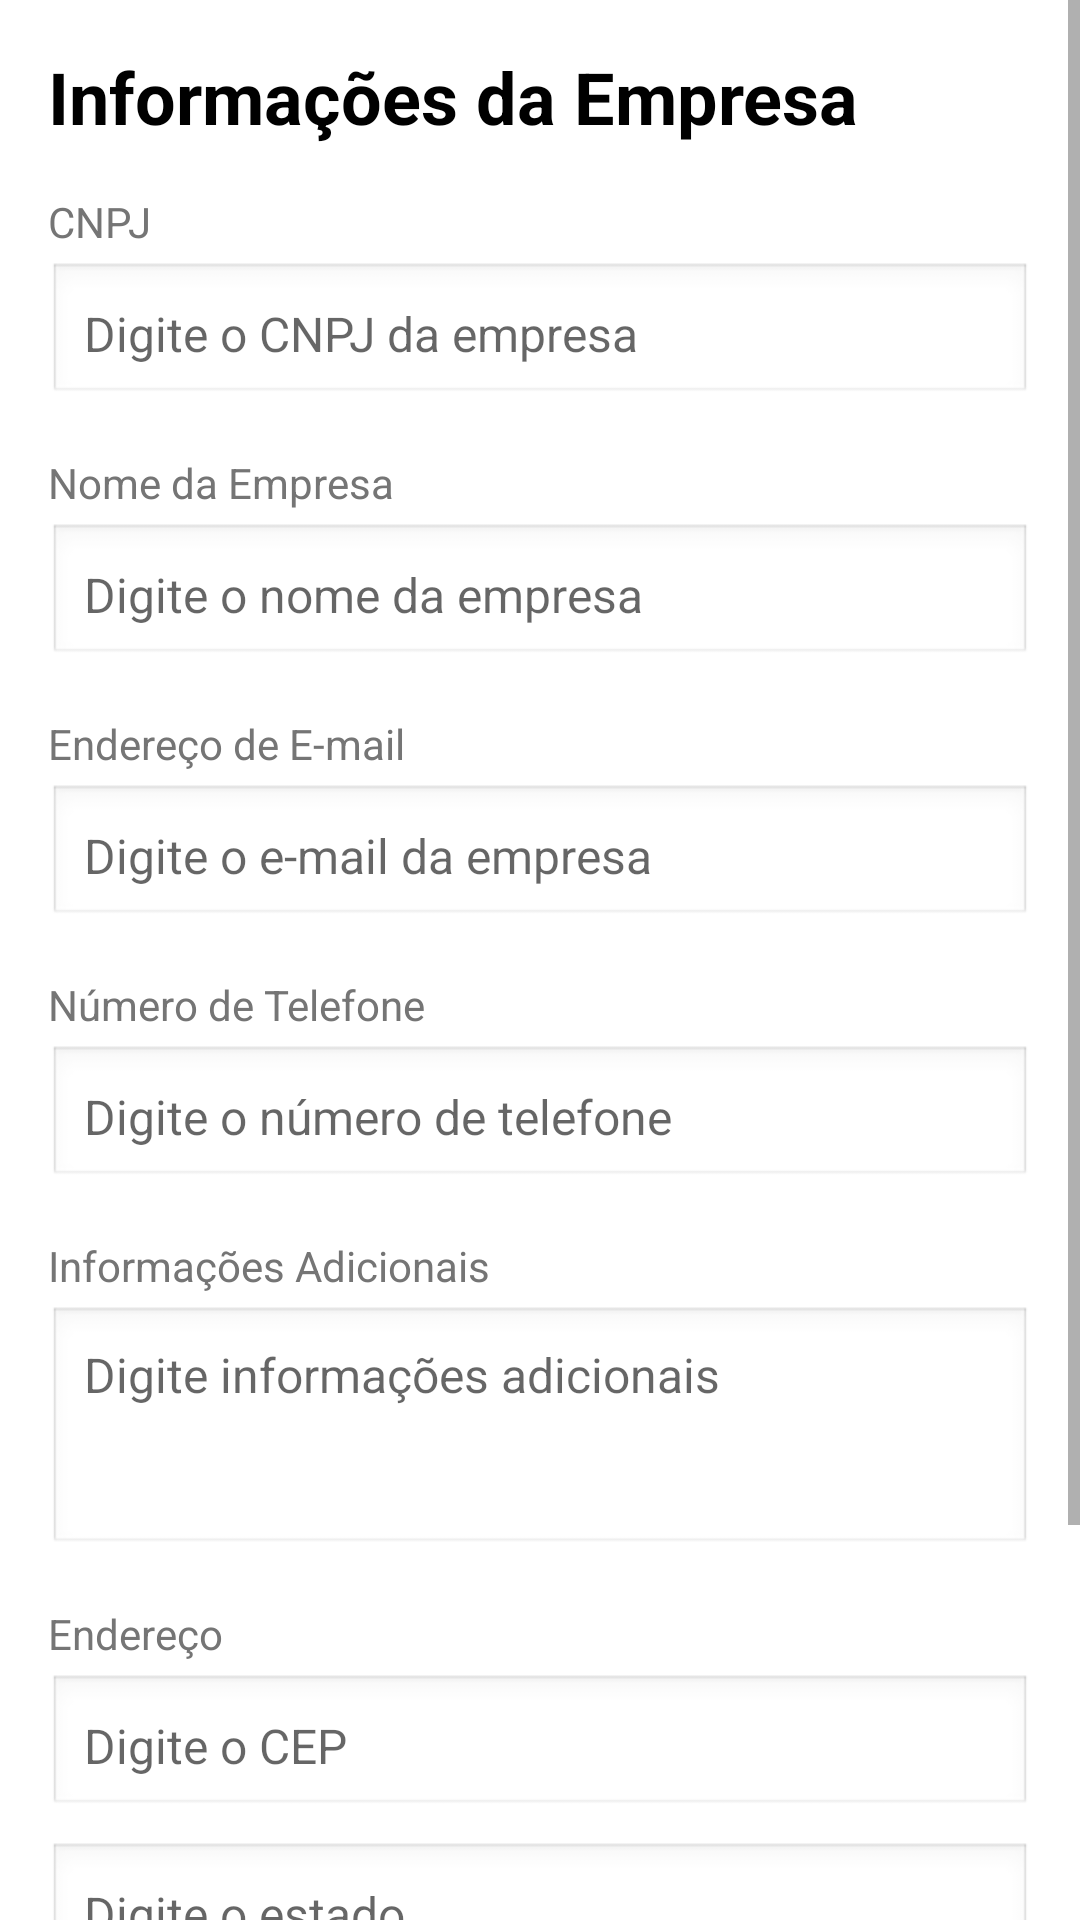

Android layout source for this screen:
<!-- AndroidManifest.xml: application theme AppTheme -->
<!-- res/layout/activity_informacoes_empresa.xml -->
<?xml version="1.0" encoding="utf-8"?>
<ScrollView
    xmlns:android="http://schemas.android.com/apk/res/android"
    android:layout_width="match_parent"
    android:layout_height="match_parent"
    android:background="#FFFFFF">

    <LinearLayout
        android:layout_width="match_parent"
        android:layout_height="wrap_content"
        android:orientation="vertical"
        android:padding="16dp">

        
        <TextView
            android:layout_width="wrap_content"
            android:layout_height="wrap_content"
            android:text="Informações da Empresa"
            android:textColor="#000000"
            android:textSize="24sp"
            android:textStyle="bold"
            android:paddingBottom="16dp" />

        
        <TextView
            android:layout_width="wrap_content"
            android:layout_height="wrap_content"
            android:text="CNPJ"
            android:textColor="#757575"
            android:textSize="14sp"
            android:paddingBottom="4dp" />

        <EditText
            android:id="@+id/cnpjEditText"
            android:layout_width="match_parent"
            android:layout_height="wrap_content"
            android:hint="Digite o CNPJ da empresa"
            android:inputType="text"
            android:textColor="#000000"
            android:textSize="16sp"
            android:background="@android:drawable/edit_text"
            android:padding="12dp"
            android:layout_marginBottom="16dp" />

        
        <TextView
            android:layout_width="wrap_content"
            android:layout_height="wrap_content"
            android:text="Nome da Empresa"
            android:textColor="#757575"
            android:textSize="14sp"
            android:paddingBottom="4dp" />

        <EditText
            android:id="@+id/nomeEmpresaEditText"
            android:layout_width="match_parent"
            android:layout_height="wrap_content"
            android:hint="Digite o nome da empresa"
            android:inputType="text"
            android:textColor="#000000"
            android:textSize="16sp"
            android:background="@android:drawable/edit_text"
            android:padding="12dp"
            android:layout_marginBottom="16dp" />

        
        <TextView
            android:layout_width="wrap_content"
            android:layout_height="wrap_content"
            android:text="Endereço de E-mail"
            android:textColor="#757575"
            android:textSize="14sp"
            android:paddingBottom="4dp" />

        <EditText
            android:id="@+id/emailEditText"
            android:layout_width="match_parent"
            android:layout_height="wrap_content"
            android:hint="Digite o e-mail da empresa"
            android:inputType="textEmailAddress"
            android:textColor="#000000"
            android:textSize="16sp"
            android:background="@android:drawable/edit_text"
            android:padding="12dp"
            android:layout_marginBottom="16dp" />

        
        <TextView
            android:layout_width="wrap_content"
            android:layout_height="wrap_content"
            android:text="Número de Telefone"
            android:textColor="#757575"
            android:textSize="14sp"
            android:paddingBottom="4dp" />

        <EditText
            android:id="@+id/telefoneEditText"
            android:layout_width="match_parent"
            android:layout_height="wrap_content"
            android:hint="Digite o número de telefone"
            android:inputType="phone"
            android:textColor="#000000"
            android:textSize="16sp"
            android:background="@android:drawable/edit_text"
            android:padding="12dp"
            android:layout_marginBottom="16dp" />

        
        <TextView
            android:layout_width="wrap_content"
            android:layout_height="wrap_content"
            android:text="Informações Adicionais"
            android:textColor="#757575"
            android:textSize="14sp"
            android:paddingBottom="4dp" />

        <EditText
            android:id="@+id/informacoesAdicionaisEditText"
            android:layout_width="match_parent"
            android:layout_height="wrap_content"
            android:hint="Digite informações adicionais"
            android:inputType="textMultiLine"
            android:minLines="3"
            android:gravity="top"
            android:textColor="#000000"
            android:textSize="16sp"
            android:background="@android:drawable/edit_text"
            android:padding="12dp"
            android:layout_marginBottom="16dp" />

        
        <TextView
            android:layout_width="wrap_content"
            android:layout_height="wrap_content"
            android:text="Endereço"
            android:textColor="#757575"
            android:textSize="14sp"
            android:paddingBottom="4dp" />

        
        <EditText
            android:id="@+id/cepEditText"
            android:layout_width="match_parent"
            android:layout_height="wrap_content"
            android:hint="Digite o CEP"
            android:inputType="text"
            android:textColor="#000000"
            android:textSize="16sp"
            android:background="@android:drawable/edit_text"
            android:padding="12dp"
            android:layout_marginBottom="8dp" />

        
        <EditText
            android:id="@+id/estadoEditText"
            android:layout_width="match_parent"
            android:layout_height="wrap_content"
            android:hint="Digite o estado"
            android:inputType="text"
            android:textColor="#000000"
            android:textSize="16sp"
            android:background="@android:drawable/edit_text"
            android:padding="12dp"
            android:layout_marginBottom="8dp" />

        
        <EditText
            android:id="@+id/paisEditText"
            android:layout_width="match_parent"
            android:layout_height="wrap_content"
            android:hint="Digite o país"
            android:inputType="text"
            android:textColor="#000000"
            android:textSize="16sp"
            android:background="@android:drawable/edit_text"
            android:padding="12dp"
            android:layout_marginBottom="8dp" />

        
        <EditText
            android:id="@+id/cidadeEditText"
            android:layout_width="match_parent"
            android:layout_height="wrap_content"
            android:hint="Digite a cidade"
            android:inputType="text"
            android:textColor="#000000"
            android:textSize="16sp"
            android:background="@android:drawable/edit_text"
            android:padding="12dp"
            android:layout_marginBottom="16dp" />

    </LinearLayout>
</ScrollView>
<!-- resources referenced by this layout -->
<resources>
  <style name="AppTheme" parent="Theme.AppCompat.Light.NoActionBar">
          
          <item name="android:windowBackground">@android:color/white</item>
          <item name="android:statusBarColor">@android:color/transparent</item>
          <item name="android:navigationBarColor">@android:color/white</item>
          <item name="android:windowLightNavigationBar">true</item>
          <item name="android:windowLightStatusBar">true</item>
      </style>
</resources>
